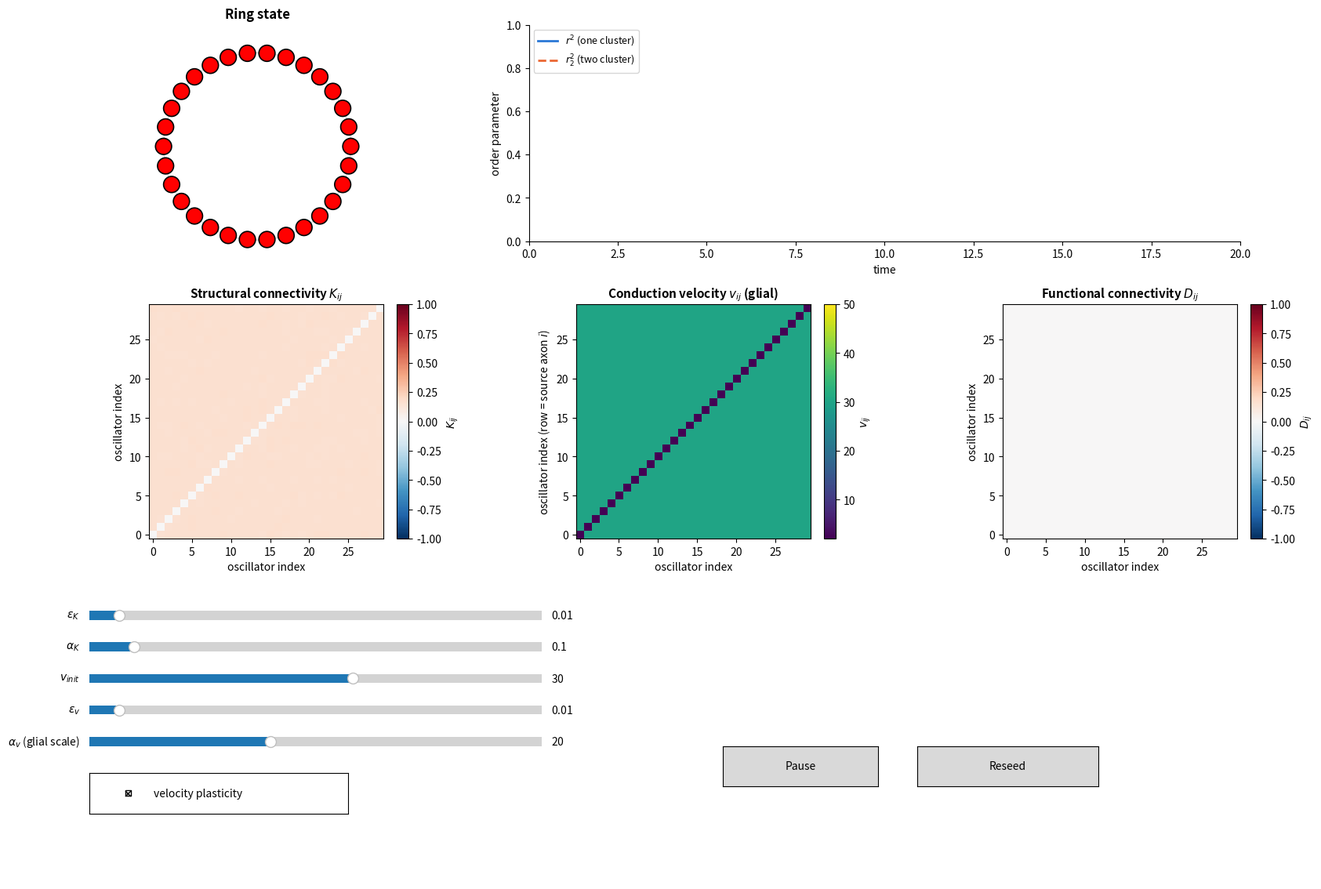

This chart was generated by the following Python code:
import numpy as np
import matplotlib.pyplot as plt
from matplotlib.widgets import Slider, Button, CheckButtons
from matplotlib.animation import FuncAnimation

# ── Real-time ring simulation: K-plasticity + GLIAL (source-axon) velocity
#    plasticity + live imshow of K / v / D, mirroring Karimian et al. 2019
#    Figures 2-3 for K and D. ──────────────────────────────────────────────
#
#   dtheta_i/dt = omega_i + (1/N) sum_j K_ij sin[theta_j(t-tau_ij) - theta_i(t)]
#   dK_ij/dt    = eps_K * (alpha_K*cos[theta_i(t) - theta_j(t-tau_ij)] - K_ij)
#   tau_ij(t)   = d_ij / v_ij(t)      (d_ij = shortest ring distance between i, j)
#
# VELOCITY PLASTICITY HERE IS GLIAL, NOT SYNAPTIC-STYLE HEBBIAN. The earlier
# version of this demo used a pairwise rule, dv_ij/dt = eps_v*(alpha_v*
# cos(theta_i-theta_j(t-tau_ij)) - v_ij), i.e. velocity between a SPECIFIC
# pair relaxed toward a target set by that pair's own phase coherence, same
# functional form as K. That's a reasonable first pass, but it's not quite
# how activity-dependent myelination works biologically: oligodendrocyte
# precursor cells (OPCs) wrap a given axon and respond to THAT axon's own
# activity (depolarization, glutamate release along its length), not to a
# precise phase-locking relationship with one specific downstream partner.
# So here, the plasticity target for v_ij depends on oscillator i (the
# source) ALONE, not on the pair (i, j):
#
#   Z_i(t)   = (1/N) sum_j K_ij(t) * exp(i*theta_j(t-tau_ij))   [the local
#               K-weighted field oscillator i is being driven by -- a proxy
#               for how much coordinated activity this axon's local
#               environment is carrying right now]
#   A_i(t)   = |Z_i(t)|
#   dv_ij/dt = eps_v * (alpha_v * A_i(t) - v_ij)
#
# Every outgoing edge from oscillator i relaxes toward the SAME
# activity-driven target. Concretely this means v_ij develops visible ROW
# structure (one velocity per source oscillator) instead of the old
# symmetric pairwise pattern -- watch for that in the v panel once velocity
# plasticity is on for a while.
#
# FUNCTIONAL connectivity (D) still follows the paper's eq. 8:
#   D_ij = (1/Delta t) * integral cos(phi_i(t) - phi_j(t)) dt
# using INSTANTANEOUS (non-delayed) phases, tracked live as an exponential
# moving average (time constant D_TAU) since there's no fixed "done" point.
#
# NOTE ON CLIPPING: v_ij is clipped to [V_MIN, V_MAX] after every update.
# A_i is non-negative by construction (it's a magnitude), so the glial
# target itself never goes unphysical the way the old cos(diff) target
# could, but v_ij can still start below V_MIN or drift there if A_i is
# small, so the floor/ceiling stays as a safety clip, not just a sign-fix.
#
# NOTE ON ALPHA_V SCALE: A_i is bounded by roughly the local K magnitude
# (so typically O(0.1-1.5) once K has built up), much smaller than the old
# rule's cos(diff) in [-1,1]. ALPHA_V defaults to 20 here so alpha_v*A_i
# lands in a velocity-like range comparable to v_init=30 -- watch the "A="
# readout in the stats line and retune the alpha_v slider if v keeps
# pinning at the floor or ceiling.
#
# Velocity plasticity defaults to ON (checkbox starts checked); toggle it
# off on screen to compare against fixed-v behavior.
#
# Needs an interactive matplotlib backend to show the sliders (the default
# backend on most desktops works; in Jupyter run `%matplotlib widget` first,
# or `%matplotlib qt` / `%matplotlib tk` if that's installed).

# ── Fixed model parameters ───────────────────────────────────────────────
N          = 30       # oscillators on the ring
SIGMA      = 0.1       # std of natural frequency distribution
DT         = 0.05
SUBSTEPS   = 10         # integration steps per animation frame
BUFFER_LEN = 400        # long enough to hold history for the slowest allowed v
HIST_MAX   = 400        # points kept in the rolling order-parameter chart
D_TAU      = 5.0        # time constant (time units) of the D moving average

# velocity bounds -- see NOTE ON CLIPPING above.
V_MIN = 2.0
V_MAX = 50.0

# alpha_K slider max -- also used to fix the K imshow color scale so the
# colorbar doesn't rescale every frame (matches the paper's fixed -alpha_s
# to alpha_s convention in Figure 2).
ALPHA_K_MAX = 1

# Random seed for reproducibility
rng = np.random.default_rng(42)
omega = rng.normal(loc=0, scale=0.4, size=N)
theta = rng.uniform(low=0, high=2 * np.pi, size=N)

sigma = 0.1
Kc = np.sqrt(8 / np.pi) * sigma   # ≈1.596 if sigma=1

K = np.abs(rng.normal(loc=Kc, scale=0.02 * Kc, size=(N, N)))
np.fill_diagonal(K, 0)

# live-adjustable parameters, mutated by the sliders while the animation runs
params = {
    "eps": 0.01, "alpha": 0.1,           # K-plasticity
    "v_init": 30.0,                       # initial/reset conduction speed
    "eps_v": 0.01, "alpha_v": 20.0,       # glial v-plasticity (alpha_v scales A_i)
    "v_plastic": True,                    # toggle: velocity plasticity on/off
}

rng = np.random.default_rng()

# ── Ring geometry: fixed positions, per-edge distance ────────────────────
idx = np.arange(N)
dist = np.abs(idx[:, None] - idx[None, :])
dist = np.minimum(dist, N - dist).astype(float)   # periodic (shortest-way) distance
dist_safe = dist.copy()
np.fill_diagonal(dist_safe, 1.0)   # avoid 0/0 on the diagonal; diagonal is unused anyway

col_idx = np.arange(N)[None, :]


def delay_steps_from_v(v_matrix):
    """v_matrix: N x N array of per-edge conduction speeds -> delay in steps."""
    tau = dist / v_matrix
    steps = np.round(tau / DT).astype(int)
    steps = np.clip(steps, 0, BUFFER_LEN - 1)
    np.fill_diagonal(steps, 0)
    return steps


# ── State (reset on "Reseed") ────────────────────────────────────────────
state = {}


def reseed():
    omega = rng.normal(0, SIGMA, N)
    theta = rng.uniform(0, 2 * np.pi, N)
    K_local = np.abs(rng.normal(loc=Kc, scale=0.02 * Kc, size=(N, N)))
    np.fill_diagonal(K_local, 0)

    v_local = np.full((N, N), params["v_init"])
    np.fill_diagonal(v_local, 0)   # diagonal unused, kept 0 for display cleanliness

    delay_steps = delay_steps_from_v(np.where(np.eye(N, dtype=bool), 1.0, v_local))

    D_local = np.zeros((N, N))   # functional connectivity moving average, starts blank
    A_local = np.zeros(N)        # per-oscillator glial activity signal, for the readout

    # history buffer seeded by free-running (uncoupled) backward extrapolation
    buffer = np.zeros((BUFFER_LEN, N))
    for k in range(BUFFER_LEN):
        t_past = (k - BUFFER_LEN) * DT
        buffer[k] = theta + omega * t_past

    state.update(omega=omega, theta=theta, K=K_local, v=v_local, D=D_local, A=A_local,
                 delay_steps=delay_steps, buffer=buffer,
                 step=0, t_hist=[], r_hist=[], r2_hist=[])


reseed()


def step_sim():
    eps, alpha = params["eps"], params["alpha"]
    eps_v, alpha_v = params["eps_v"], params["alpha_v"]
    theta = state["theta"]
    K_local = state["K"]
    v_local = state["v"]
    D_local = state["D"]
    buffer = state["buffer"]
    omega = state["omega"]
    delay_steps = state["delay_steps"]
    slot = state["step"] % BUFFER_LEN

    row_idx = (slot - delay_steps) % BUFFER_LEN
    theta_delayed = buffer[row_idx, col_idx]        # theta_delayed[i,j] = theta_j(t - tau_ij)

    diff = theta[:, None] - theta_delayed             # theta_i(t) - theta_j(t-tau_ij), DELAYED
    coupling = (K_local / N) * np.sin(-diff)
    dtheta = omega + coupling.sum(axis=1)

    dK = eps * (alpha * np.cos(diff) - K_local)
    np.fill_diagonal(dK, 0)

    # functional connectivity (paper eq. 8): uses INSTANTANEOUS phases, no delay
    diff_instant = theta[:, None] - theta[None, :]
    decay = 1.0 - np.exp(-DT / D_TAU)
    D_new = D_local + decay * (np.cos(diff_instant) - D_local)
    np.fill_diagonal(D_new, 0)

    buffer[slot] = theta.copy()          # store CURRENT theta for future lookups
    state["theta"] = theta + DT * dtheta
    state["K"] = K_local + DT * dK
    state["D"] = D_new

    if params["v_plastic"]:
        # GLIAL source-axon rule: target depends on oscillator i's own
        # K-weighted local field magnitude, not on pair (i,j)
        Z_i = (K_local * np.exp(1j * theta_delayed)).sum(axis=1) / N
        A_i = np.abs(Z_i)
        state["A"] = A_i
        dv = eps_v * (alpha_v * A_i[:, None] - v_local)
        np.fill_diagonal(dv, 0)
        v_new = v_local + DT * dv
        v_new = np.clip(v_new, V_MIN, V_MAX)   # see NOTE ON CLIPPING at top
        np.fill_diagonal(v_new, 0)
        state["v"] = v_new
        # delay changes as v changes -- recompute the lookup table each step
        v_for_lookup = np.where(np.eye(N, dtype=bool), 1.0, v_new)
        state["delay_steps"] = delay_steps_from_v(v_for_lookup)

    state["step"] += 1


def order_params(theta):
    z1 = np.mean(np.exp(1j * theta))
    z2 = np.mean(np.exp(2j * theta))
    r_sq = np.abs(z1) ** 2
    r2_sq = np.abs(z2 - z1 ** 2)
    return r_sq, r2_sq, z1


# ── Figure layout ────────────────────────────────────────────────────────
fig = plt.figure(figsize=(16.5, 11.5))
ax_ring   = fig.add_axes([0.05, 0.70, 0.28, 0.27])
ax_chart  = fig.add_axes([0.40, 0.73, 0.55, 0.24])
ax_K      = fig.add_axes([0.05, 0.40, 0.26, 0.26])
ax_v      = fig.add_axes([0.38, 0.40, 0.26, 0.26])
ax_D      = fig.add_axes([0.71, 0.40, 0.26, 0.26])
ax_eps    = fig.add_axes([0.06, 0.305, 0.35, 0.020])
ax_alpha  = fig.add_axes([0.06, 0.270, 0.35, 0.020])
ax_vinit  = fig.add_axes([0.06, 0.235, 0.35, 0.020])
ax_epsv   = fig.add_axes([0.06, 0.200, 0.35, 0.020])
ax_alphav = fig.add_axes([0.06, 0.165, 0.35, 0.020])
ax_toggle = fig.add_axes([0.06, 0.095, 0.20, 0.045])
ax_play   = fig.add_axes([0.55, 0.125, 0.12, 0.045])
ax_reset  = fig.add_axes([0.70, 0.125, 0.14, 0.045])
ax_stats  = fig.add_axes([0.46, 0.02, 0.50, 0.09])
ax_stats.axis("off")

# ring panel
angle = 2 * np.pi * idx / N
ring_x, ring_y = np.cos(angle), np.sin(angle)
guide = np.linspace(0, 2 * np.pi, 200)
ax_ring.plot(np.cos(guide), np.sin(guide), color="0.85", lw=1, zorder=0)
scatter = ax_ring.scatter(ring_x, ring_y, s=220, c=np.zeros(N), cmap="hsv",
                           vmin=0, vmax=2 * np.pi, edgecolors="black",
                           linewidths=1.2, zorder=3)
mean_line, = ax_ring.plot([0, 0], [0, 0], color="#2a78d6", lw=2.5, zorder=4)
ax_ring.set_xlim(-1.3, 1.3)
ax_ring.set_ylim(-1.3, 1.3)
ax_ring.set_aspect("equal")
ax_ring.axis("off")
ax_ring.set_title("Ring state", fontsize=12, fontweight="bold")

# order-parameter strip chart
line_r,  = ax_chart.plot([], [], color="#2a78d6", lw=2, label=r"$r^2$ (one cluster)")
line_r2, = ax_chart.plot([], [], color="#eb6834", lw=2, ls="--", label=r"$r_2^2$ (two cluster)")
ax_chart.set_xlim(0, 20)
ax_chart.set_ylim(0, 1)
ax_chart.set_xlabel("time")
ax_chart.set_ylabel("order parameter")
ax_chart.legend(loc="upper left", fontsize=9)
ax_chart.spines["top"].set_visible(False)
ax_chart.spines["right"].set_visible(False)

# structural (K), conduction velocity (v), and functional (D) connectivity
# matrices, imshow style matching the paper's Figure 2/3 for K and D
im_K = ax_K.imshow(state["K"], cmap="RdBu_r", vmin=-ALPHA_K_MAX, vmax=ALPHA_K_MAX,
                    origin="lower", interpolation="nearest")
ax_K.set_title(r"Structural connectivity $K_{ij}$", fontsize=11, fontweight="bold")
ax_K.set_xlabel("oscillator index")
ax_K.set_ylabel("oscillator index")
fig.colorbar(im_K, ax=ax_K, fraction=0.046, pad=0.04, label=r"$K_{ij}$")

im_v = ax_v.imshow(state["v"], cmap="viridis", vmin=V_MIN, vmax=V_MAX,
                    origin="lower", interpolation="nearest")
ax_v.set_title(r"Conduction velocity $v_{ij}$ (glial)", fontsize=11, fontweight="bold")
ax_v.set_xlabel("oscillator index")
ax_v.set_ylabel("oscillator index (row = source axon $i$)")
fig.colorbar(im_v, ax=ax_v, fraction=0.046, pad=0.04, label=r"$v_{ij}$")

im_D = ax_D.imshow(state["D"], cmap="RdBu_r", vmin=-1, vmax=1,
                    origin="lower", interpolation="nearest")
ax_D.set_title(r"Functional connectivity $D_{ij}$", fontsize=11, fontweight="bold")
ax_D.set_xlabel("oscillator index")
ax_D.set_ylabel("oscillator index")
fig.colorbar(im_D, ax=ax_D, fraction=0.046, pad=0.04, label=r"$D_{ij}$")

stats_text = ax_stats.text(0, 0.5, "", fontsize=10.5, family="monospace", va="center")

# sliders
s_eps    = Slider(ax_eps,    r"$\varepsilon_K$",  0.0, 0.15, valinit=params["eps"],    valstep=0.001)
s_alpha  = Slider(ax_alpha,  r"$\alpha_K$",       0.0, ALPHA_K_MAX, valinit=params["alpha"],  valstep=0.01)
s_vinit  = Slider(ax_vinit,  r"$v_{init}$",       V_MIN, V_MAX, valinit=params["v_init"], valstep=0.5)
s_epsv   = Slider(ax_epsv,   r"$\varepsilon_v$",  0.0, 0.15, valinit=params["eps_v"],  valstep=0.001)
s_alphav = Slider(ax_alphav, r"$\alpha_v$ (glial scale)", 0.0, 50.0, valinit=params["alpha_v"], valstep=0.5)


def on_eps(val):
    params["eps"] = val


def on_alpha(val):
    params["alpha"] = val


def on_vinit(val):
    params["v_init"] = val   # takes effect on next Reseed


def on_epsv(val):
    params["eps_v"] = val


def on_alphav(val):
    params["alpha_v"] = val


s_eps.on_changed(on_eps)
s_alpha.on_changed(on_alpha)
s_vinit.on_changed(on_vinit)
s_epsv.on_changed(on_epsv)
s_alphav.on_changed(on_alphav)

check = CheckButtons(ax_toggle, ["velocity plasticity"], [params["v_plastic"]])


def on_toggle(label):
    params["v_plastic"] = not params["v_plastic"]


check.on_clicked(on_toggle)

playing = {"on": True}


def toggle_play(event):
    playing["on"] = not playing["on"]
    btn_play.label.set_text("Pause" if playing["on"] else "Play")


def do_reset(event):
    reseed()


btn_play = Button(ax_play, "Pause")
btn_reset = Button(ax_reset, "Reseed")
btn_play.on_clicked(toggle_play)
btn_reset.on_clicked(do_reset)


def update(frame):
    if playing["on"]:
        for _ in range(SUBSTEPS):
            step_sim()

        theta = state["theta"]
        r_sq, r2_sq, z1 = order_params(theta)
        t_now = state["step"] * DT

        state["t_hist"].append(t_now)
        state["r_hist"].append(r_sq)
        state["r2_hist"].append(r2_sq)
        if len(state["t_hist"]) > HIST_MAX:
            state["t_hist"].pop(0)
            state["r_hist"].pop(0)
            state["r2_hist"].pop(0)

        scatter.set_array(theta % (2 * np.pi))
        mean_mag, mean_angle = np.abs(z1), np.angle(z1)
        mean_line.set_data([0, mean_mag * np.cos(mean_angle)],
                            [0, mean_mag * np.sin(mean_angle)])

        t_hist = state["t_hist"]
        line_r.set_data(t_hist, state["r_hist"])
        line_r2.set_data(t_hist, state["r2_hist"])
        if t_hist:
            ax_chart.set_xlim(max(0, t_hist[-1] - 20), max(20, t_hist[-1]))

        im_K.set_data(state["K"])
        im_v.set_data(state["v"])
        im_D.set_data(state["D"])

        mean_k = state["K"].sum() / (N * N - N)
        mean_v = state["v"].sum() / (N * N - N)
        A = state["A"]
        max_delay = state["delay_steps"].max() * DT
        mean_delay = state["delay_steps"].mean() * DT
        if r_sq > 0.85:
            status = "sync"
        elif r_sq > 0.4:
            status = "partial"
        else:
            status = "desync"
        v_flag = "p" if params["v_plastic"] else "f"
        stats_text.set_text(
            f"t={t_now:6.1f}  r^2={r_sq:.3f}  r2^2={r2_sq:.3f}\n"
            f"K={mean_k:.3f}  v={mean_v:.1f}({v_flag})  A=[{A.min():.2f},{A.max():.2f}]  "
            f"delay(max/mean)={max_delay:.2f}/{mean_delay:.2f}  {status}"
        )

    return scatter, mean_line, line_r, line_r2, im_K, im_v, im_D, stats_text


anim = FuncAnimation(fig, update, interval=33, blit=False, cache_frame_data=False)

plt.show()
